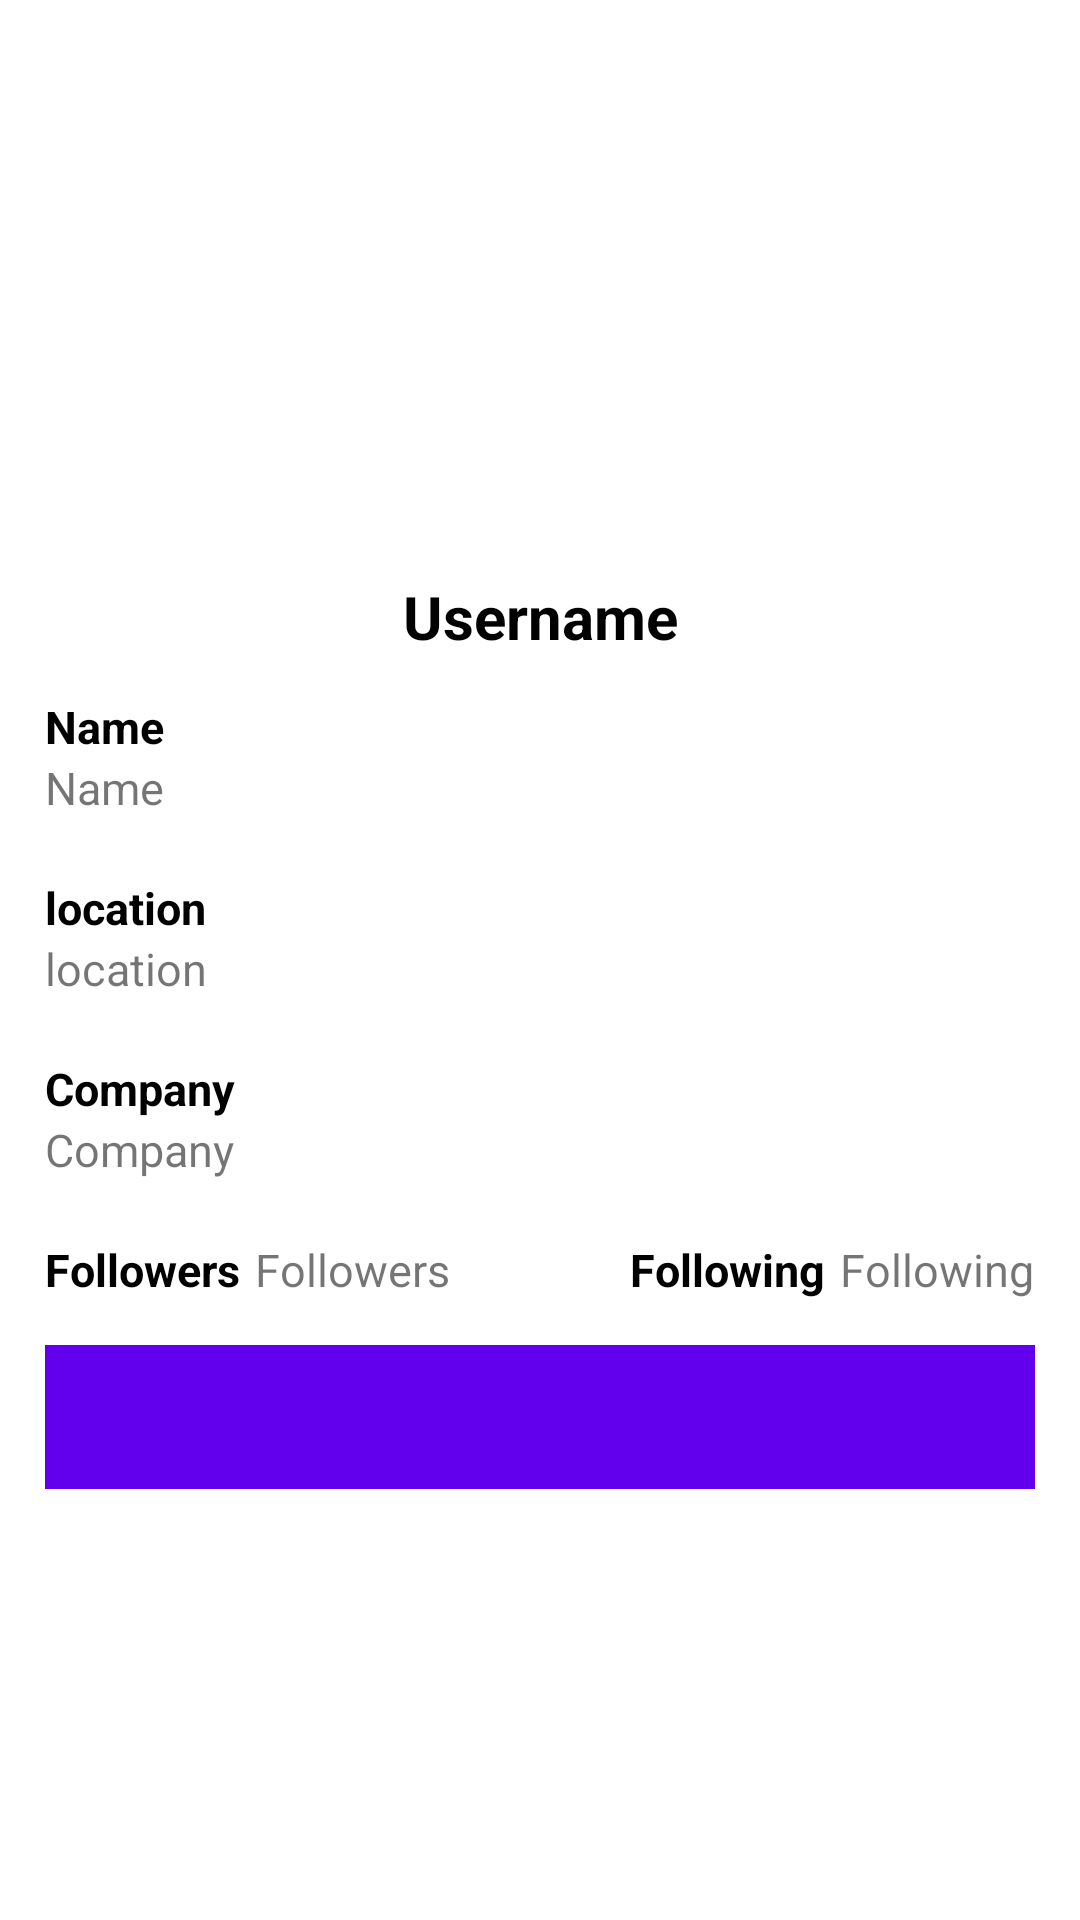

Android layout source for this screen:
<!-- AndroidManifest.xml: activity theme Theme.GithubUser.NoActionBar -->
<!-- res/layout/activity_detail.xml -->
<?xml version="1.0" encoding="utf-8"?>
<androidx.constraintlayout.widget.ConstraintLayout xmlns:android="http://schemas.android.com/apk/res/android"
    xmlns:app="http://schemas.android.com/apk/res-auto"
    xmlns:tools="http://schemas.android.com/tools"
    android:layout_width="match_parent"
    android:layout_height="match_parent"
    android:padding="0dp"
    tools:context=".ui.DetailActivity">


    <ProgressBar
        android:id="@+id/progressBar"
        style="?android:attr/progressBarStyle"
        android:layout_width="wrap_content"
        android:layout_height="wrap_content"
        android:layout_marginStart="200dp"
        android:layout_marginTop="300dp"
        android:foregroundGravity="center"
        android:visibility="gone"
        app:layout_constraintStart_toStartOf="parent"
        app:layout_constraintTop_toTopOf="parent"
        tools:visibility="visible" />


    <LinearLayout
        android:id="@+id/linearLayout2"
        android:layout_width="0dp"
        android:layout_height="match_parent"
        android:layout_gravity="center"
        android:layout_margin="15dp"
        android:layout_marginStart="14dp"
        android:layout_marginEnd="14dp"
        android:orientation="vertical"
        app:layout_constraintEnd_toEndOf="parent"
        app:layout_constraintStart_toStartOf="parent"
        app:layout_constraintTop_toTopOf="parent">

        <ImageView
            android:id="@+id/iv_image_detail"
            android:layout_width="match_parent"
            android:layout_height="120dp"
            android:layout_marginTop="30dp"
            android:layout_marginBottom="20dp"
            android:contentDescription="@string/imageprofile"
            app:srcCompat="@drawable/github_mark" />

        <TextView
            android:id="@+id/tv_username"
            android:layout_width="match_parent"
            android:layout_height="40dp"
            android:layout_marginTop="7dp"
            android:text="@string/username"
            android:textAlignment="center"
            android:textColor="@color/black"
            android:textSize="20sp"
            android:textStyle="bold"
            app:layout_constraintVertical_bias="0.085" />

        <TextView
            android:layout_width="wrap_content"
            android:layout_height="wrap_content"
            android:text="@string/name"
            android:textColor="@color/black"
            android:textSize="15sp"
            android:textStyle="bold" />

        <TextView
            android:id="@+id/tv_name"
            android:layout_width="match_parent"
            android:layout_height="30dp"
            android:text="@string/name"
            android:textSize="15sp" />

        <TextView
            android:layout_width="wrap_content"
            android:layout_height="wrap_content"
            android:layout_marginTop="10dp"
            android:text="@string/location"
            android:textColor="@color/black"
            android:textSize="15sp"
            android:textStyle="bold" />

        <TextView
            android:id="@+id/tv_location"
            android:layout_width="match_parent"
            android:layout_height="30dp"
            android:text="@string/location"
            android:textSize="15sp" />

        <TextView
            android:layout_width="wrap_content"
            android:layout_height="wrap_content"
            android:layout_marginTop="10dp"
            android:text="@string/company"
            android:textColor="@color/black"
            android:textSize="15sp"
            android:textStyle="bold" />

        <TextView
            android:id="@+id/tv_company"
            android:layout_width="match_parent"
            android:layout_height="30dp"
            android:text="@string/company"
            android:textSize="15sp" />

        <LinearLayout
            android:layout_width="wrap_content"
            android:layout_height="wrap_content"
            android:layout_marginTop="10dp"
            android:gravity="center"
            android:orientation="horizontal">

            <ImageView
                android:layout_width="match_parent"
                android:layout_height="match_parent"
                android:contentDescription="@string/follower"
                android:src="@drawable/baseline_person_24" />

            <TextView
                android:layout_width="wrap_content"
                android:layout_height="wrap_content"
                android:text="@string/follower"
                android:textColor="@color/black"
                android:textSize="15sp"
                android:textStyle="bold" />

            <TextView
                android:id="@+id/tvFollower"
                android:layout_width="match_parent"
                android:layout_height="match_parent"
                android:layout_marginStart="5dp"
                android:layout_marginEnd="60dp"
                android:text="@string/follower"
                android:textSize="15sp" />

            <ImageView
                android:layout_width="match_parent"
                android:layout_height="match_parent"
                android:contentDescription="@string/following"
                android:src="@drawable/baseline_person_24" />

            <TextView
                android:layout_width="wrap_content"
                android:layout_height="wrap_content"
                android:text="@string/following"
                android:textColor="@color/black"
                android:textSize="15sp"
                android:textStyle="bold" />

            <TextView
                android:id="@+id/tv_following"
                android:layout_width="match_parent"
                android:layout_height="wrap_content"
                android:layout_marginStart="5dp"
                android:text="@string/following"
                android:textSize="15sp" />


        </LinearLayout>

        <com.google.android.material.tabs.TabLayout
            android:id="@+id/tabs"
            android:layout_width="match_parent"
            android:layout_height="wrap_content"
            android:layout_marginTop="15dp"
            android:background="?attr/colorPrimary"
            android:contentDescription="@string/app_name"
            app:tabTextColor="@android:color/white" />

        <androidx.viewpager2.widget.ViewPager2
            android:id="@+id/view_pager"
            android:layout_width="match_parent"
            android:layout_height="match_parent" />
    </LinearLayout>


</androidx.constraintlayout.widget.ConstraintLayout>
<!-- resources referenced by this layout -->
<resources>
  <string name="app_name">GithubUser</string>
  <string name="company">Company</string>
  <string name="follower">Followers</string>
  <string name="following">Following</string>
  <string name="imageprofile">imageprofile</string>
  <string name="location">location</string>
  <string name="name">Name</string>
  <string name="username">Username</string>
  <style name="Theme.GithubUser.NoActionBar">
          <item name="windowActionBar">false</item>
          <item name="windowNoTitle">true</item>
      </style>
  <!-- not gathered from this repository: default colours our renderer supplied (Android Studio template values) -->
  <color name="black">#FF000000</color>
</resources>
